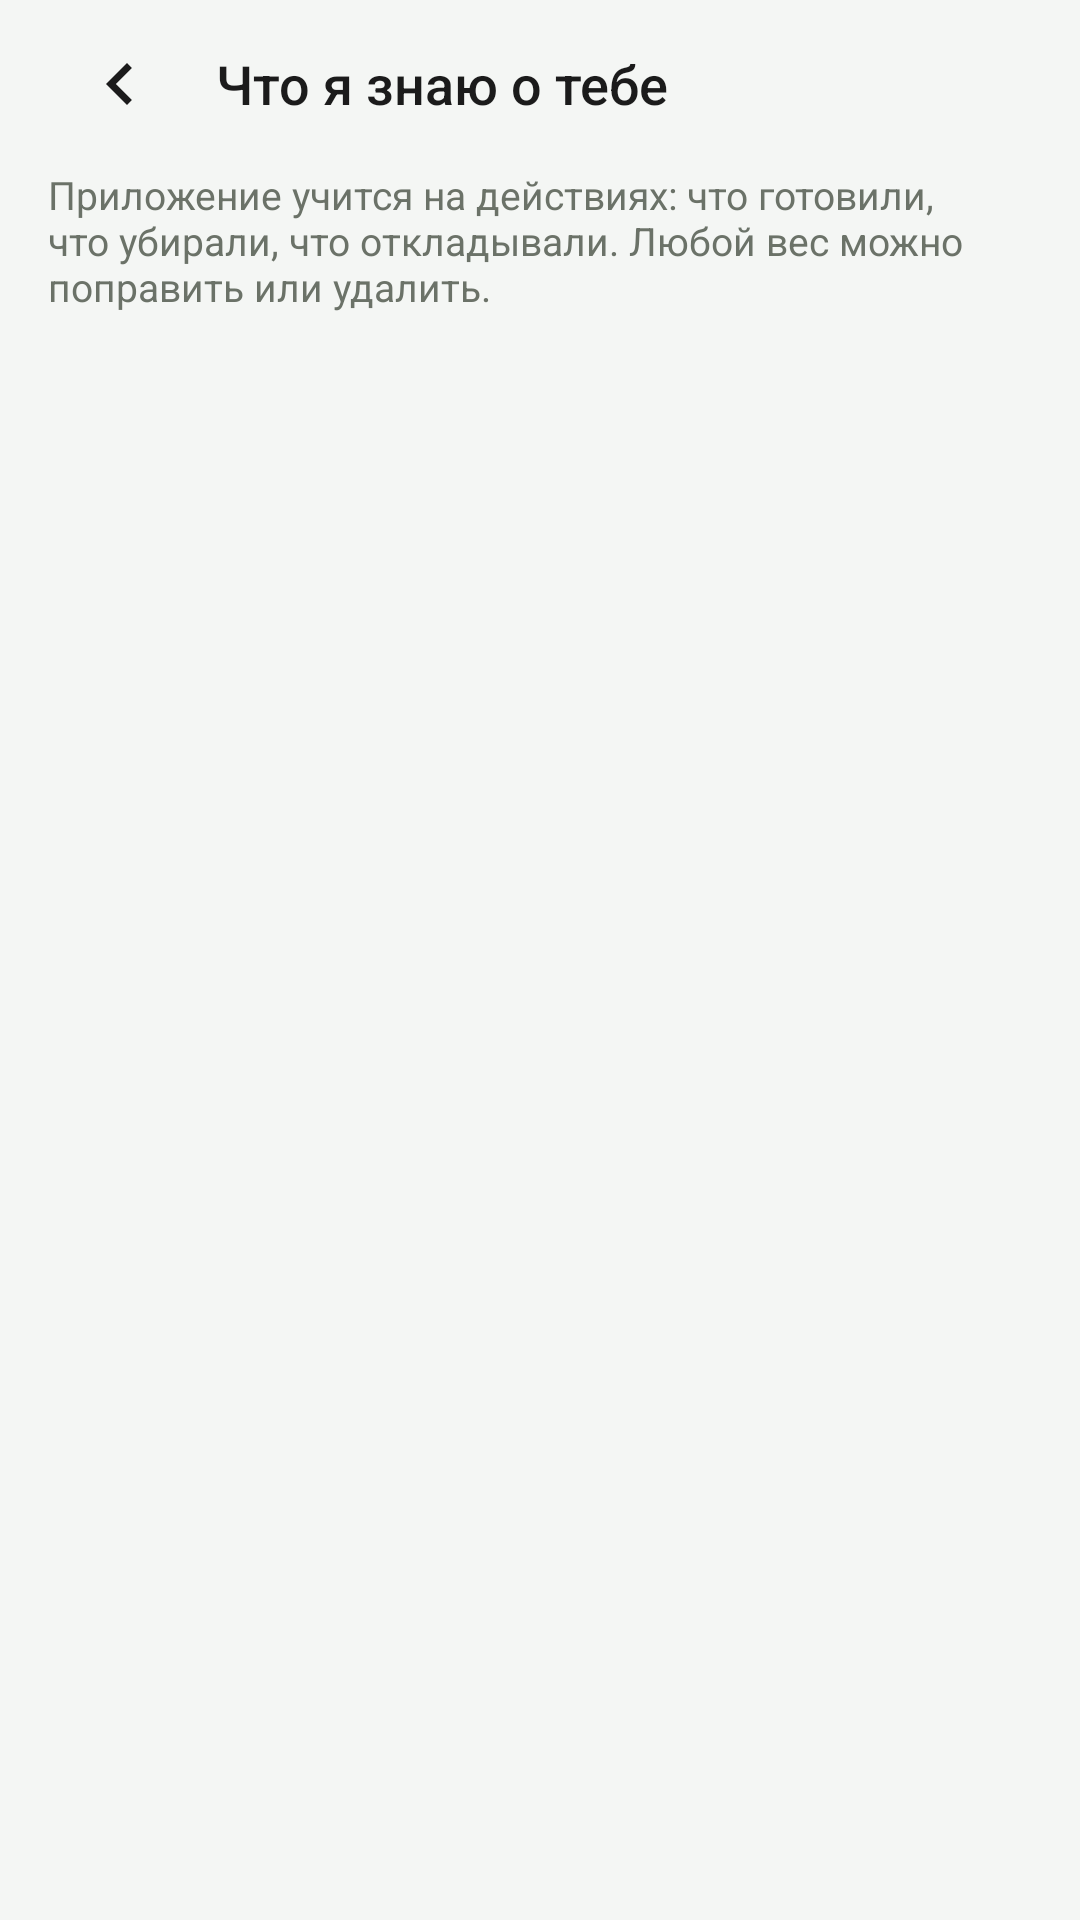

Produce the Android XML layout that renders to this screen, including the resource entries it uses.
<!-- AndroidManifest.xml: application theme Theme.Calorie -->
<!-- res/layout/activity_known_prefs.xml -->
<?xml version="1.0" encoding="utf-8"?>
<LinearLayout xmlns:android="http://schemas.android.com/apk/res/android"
    xmlns:tools="http://schemas.android.com/tools"
    android:layout_width="match_parent"
    android:layout_height="match_parent"
    android:background="@color/background"
    android:orientation="vertical">

    <LinearLayout
        android:layout_width="match_parent"
        android:layout_height="wrap_content"
        android:gravity="center_vertical"
        android:orientation="horizontal"
        android:paddingStart="@dimen/screen_padding"
        android:paddingTop="@dimen/space_1"
        android:paddingEnd="@dimen/screen_padding">

        <ImageButton
            android:id="@+id/btnBack"
            android:layout_width="@dimen/touch_target"
            android:layout_height="@dimen/touch_target"
            android:background="?attr/selectableItemBackgroundBorderless"
            android:contentDescription="@string/known_back"
            android:src="@drawable/ic_chevron_left" />

        <TextView
            style="@style/TextAppearance.Calorie.Section"
            android:layout_width="0dp"
            android:layout_height="wrap_content"
            android:layout_marginStart="@dimen/space_2"
            android:layout_weight="1"
            android:text="@string/known_title" />
    </LinearLayout>

    <TextView
        style="@style/TextAppearance.Calorie.Caption"
        android:layout_width="match_parent"
        android:layout_height="wrap_content"
        android:paddingStart="@dimen/screen_padding"
        android:paddingTop="@dimen/space_1"
        android:paddingEnd="@dimen/screen_padding"
        android:text="@string/known_subtitle" />

    <TextView
        android:id="@+id/txtEmpty"
        style="@style/TextAppearance.Calorie.Caption"
        android:layout_width="match_parent"
        android:layout_height="wrap_content"
        android:paddingStart="@dimen/screen_padding"
        android:paddingTop="@dimen/space_6"
        android:paddingEnd="@dimen/screen_padding"
        android:gravity="center"
        android:text="@string/known_empty"
        android:visibility="gone"
        tools:visibility="visible" />

    <androidx.recyclerview.widget.RecyclerView
        android:id="@+id/recycler"
        android:layout_width="match_parent"
        android:layout_height="0dp"
        android:layout_weight="1"
        android:clipToPadding="false"
        android:paddingStart="@dimen/screen_padding"
        android:paddingTop="@dimen/space_3"
        android:paddingEnd="@dimen/screen_padding"
        android:paddingBottom="@dimen/diary_list_bottom_inset"
        tools:listitem="@layout/item_known_pref" />

</LinearLayout>
<!-- res/layout/item_known_pref.xml (included above) -->
<?xml version="1.0" encoding="utf-8"?>
<com.google.android.material.card.MaterialCardView xmlns:android="http://schemas.android.com/apk/res/android"
    xmlns:app="http://schemas.android.com/apk/res-auto"
    xmlns:tools="http://schemas.android.com/tools"
    style="@style/Widget.Calorie.CardFlat"
    android:layout_width="match_parent"
    android:layout_height="wrap_content"
    android:layout_marginTop="@dimen/space_2">

    <LinearLayout
        android:layout_width="match_parent"
        android:layout_height="wrap_content"
        android:gravity="center_vertical"
        android:orientation="horizontal"
        android:padding="@dimen/space_3">

        <LinearLayout
            android:layout_width="0dp"
            android:layout_height="wrap_content"
            android:layout_weight="1"
            android:orientation="vertical">

            <TextView
                android:id="@+id/txtDish"
                style="@style/TextAppearance.Calorie.CardTitle"
                android:layout_width="match_parent"
                android:layout_height="wrap_content"
                android:ellipsize="end"
                android:maxLines="2"
                tools:text="Чечевичный суп" />

            <TextView
                android:id="@+id/txtMeta"
                style="@style/TextAppearance.Calorie.Micro"
                android:layout_width="match_parent"
                android:layout_height="wrap_content"
                android:layout_marginTop="2dp"
                tools:text="Любите · вес +0.42 · готовили 3 дн. назад" />
        </LinearLayout>

        <ImageButton
            android:id="@+id/btnLike"
            android:layout_width="@dimen/touch_target"
            android:layout_height="@dimen/touch_target"
            android:background="?attr/selectableItemBackgroundBorderless"
            android:contentDescription="@string/known_like"
            android:src="@drawable/ic_thumb_up"
            app:tint="@color/calorie_primary" />

        <ImageButton
            android:id="@+id/btnDislike"
            android:layout_width="@dimen/touch_target"
            android:layout_height="@dimen/touch_target"
            android:background="?attr/selectableItemBackgroundBorderless"
            android:contentDescription="@string/known_dislike"
            android:src="@drawable/ic_thumb_down"
            app:tint="@color/danger" />

        <ImageButton
            android:id="@+id/btnForget"
            android:layout_width="@dimen/touch_target"
            android:layout_height="@dimen/touch_target"
            android:background="?attr/selectableItemBackgroundBorderless"
            android:contentDescription="@string/known_forget"
            android:src="@drawable/ic_delete"
            app:tint="@color/text_secondary" />
    </LinearLayout>
</com.google.android.material.card.MaterialCardView>
<!-- resources referenced by this layout -->
<resources>
  <color name="background">#F4F6F4</color>
  <color name="calorie_primary">#2E7D32</color>
  <color name="danger">#E53935</color>
  <color name="text_secondary">#6B7268</color>
  <dimen name="diary_list_bottom_inset">104dp</dimen>
  <dimen name="screen_padding">16dp</dimen>
  <dimen name="space_1">4dp</dimen>
  <dimen name="space_2">8dp</dimen>
  <dimen name="space_3">12dp</dimen>
  <dimen name="space_6">24dp</dimen>
  <dimen name="touch_target">48dp</dimen>
  <!-- drawable ic_chevron_left (drawable) -->
  <vector xmlns:android="http://schemas.android.com/apk/res/android"
      android:width="28dp"
      android:height="28dp"
      android:viewportWidth="24"
      android:viewportHeight="24"
      android:tint="@color/text_primary">
      <path
          android:fillColor="@android:color/white"
          android:pathData="M15.41,7.41L14,6l-6,6 6,6 1.41,-1.41L10.83,12z"/>
  </vector>
  <!-- drawable ic_delete (drawable) -->
  <vector xmlns:android="http://schemas.android.com/apk/res/android"
      android:width="24dp"
      android:height="24dp"
      android:viewportWidth="24"
      android:viewportHeight="24"
      android:tint="#757575">
      <path
          android:fillColor="@android:color/white"
          android:pathData="M6,19c0,1.1 0.9,2 2,2h8c1.1,0 2,-0.9 2,-2V7H6v12zM8,9h8v10H8V9zM15.5,4l-1,-1h-5l-1,1H5v2h14V4z"/>
  </vector>
  <string name="known_back">Назад</string>
  <string name="known_dislike">Не люблю</string>
  <string name="known_empty">Пока ничего не выучено. Соберите рацион и отметьте блюда.</string>
  <string name="known_forget">Забыть</string>
  <string name="known_like">Люблю</string>
  <string name="known_subtitle">Приложение учится на действиях: что готовили, что убирали, что откладывали. Любой вес можно поправить или удалить.</string>
  <string name="known_title">Что я знаю о тебе</string>
  <style name="TextAppearance.Calorie.Caption" parent="">
          <item name="android:textSize">@dimen/text_caption</item>
          <item name="android:textColor">@color/text_secondary</item>
      </style>
  <style name="TextAppearance.Calorie.CardTitle" parent="">
          <item name="android:textSize">@dimen/text_card_title</item>
          <item name="android:textColor">@color/text_primary</item>
          <item name="android:fontFamily">sans-serif-medium</item>
      </style>
  <style name="TextAppearance.Calorie.Micro" parent="">
          <item name="android:textSize">@dimen/text_micro</item>
          <item name="android:textColor">@color/text_secondary</item>
      </style>
  <style name="TextAppearance.Calorie.Section" parent="">
          <item name="android:textSize">@dimen/text_section</item>
          <item name="android:textColor">@color/text_primary</item>
          <item name="android:fontFamily">sans-serif-medium</item>
      </style>
  <style name="Widget.Calorie.CardFlat" parent="Widget.Material3.CardView.Elevated">
          <item name="cardBackgroundColor">@color/card</item>
          <item name="cardCornerRadius">@dimen/radius_inner</item>
          <item name="cardElevation">0dp</item>
      </style>
  <color name="text_primary">#1B1B1B</color>
  <dimen name="text_caption">13sp</dimen>
  <dimen name="text_card_title">17sp</dimen>
  <dimen name="text_micro">12sp</dimen>
  <dimen name="text_section">18sp</dimen>
  <color name="card">#FFFFFF</color>
  <dimen name="radius_inner">14dp</dimen>
  <color name="on_primary">#FFFFFF</color>
  <color name="calorie_primary_container">#E3F1E4</color>
  <color name="calorie_accent">#FF9800</color>
  <color name="surface_variant">#EDF1ED</color>
  <color name="outline">#E0E4E0</color>
  <style name="ThemeOverlay.Calorie.Dialog" parent="ThemeOverlay.Material3.MaterialAlertDialog">
          <item name="colorSurface">@color/card</item>
          <item name="colorOnSurface">@color/text_primary</item>
          <item name="colorSurfaceVariant">@color/surface_variant</item>
      </style>
</resources>
